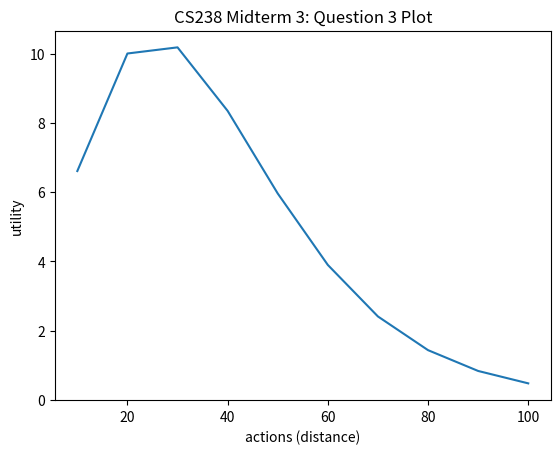

This figure's Python source:

import math
import numpy as np
import matplotlib.pyplot as plt

def P_c1_d(d, theta):

	# calculate P(catch|d) = 1 − [ 1 / (1 + exp(− d− θ /15 )) ]
	denom = 1 + math.exp(  -1 * ( (d - theta)/15 )  )
	p_catch = 1.0 - (1 / denom)
	return p_catch


# [redacted]
A = np.arange(10, 110, 10)

# [redacted]
theta = 20

U = [d * P_c1_d(d, theta) for d in A]

plt.plot(A, U)


plt.xlabel('actions (distance)')
plt.ylabel('utility')
plt.title('CS238 Midterm 3: Question 3 Plot')


plt.show()
